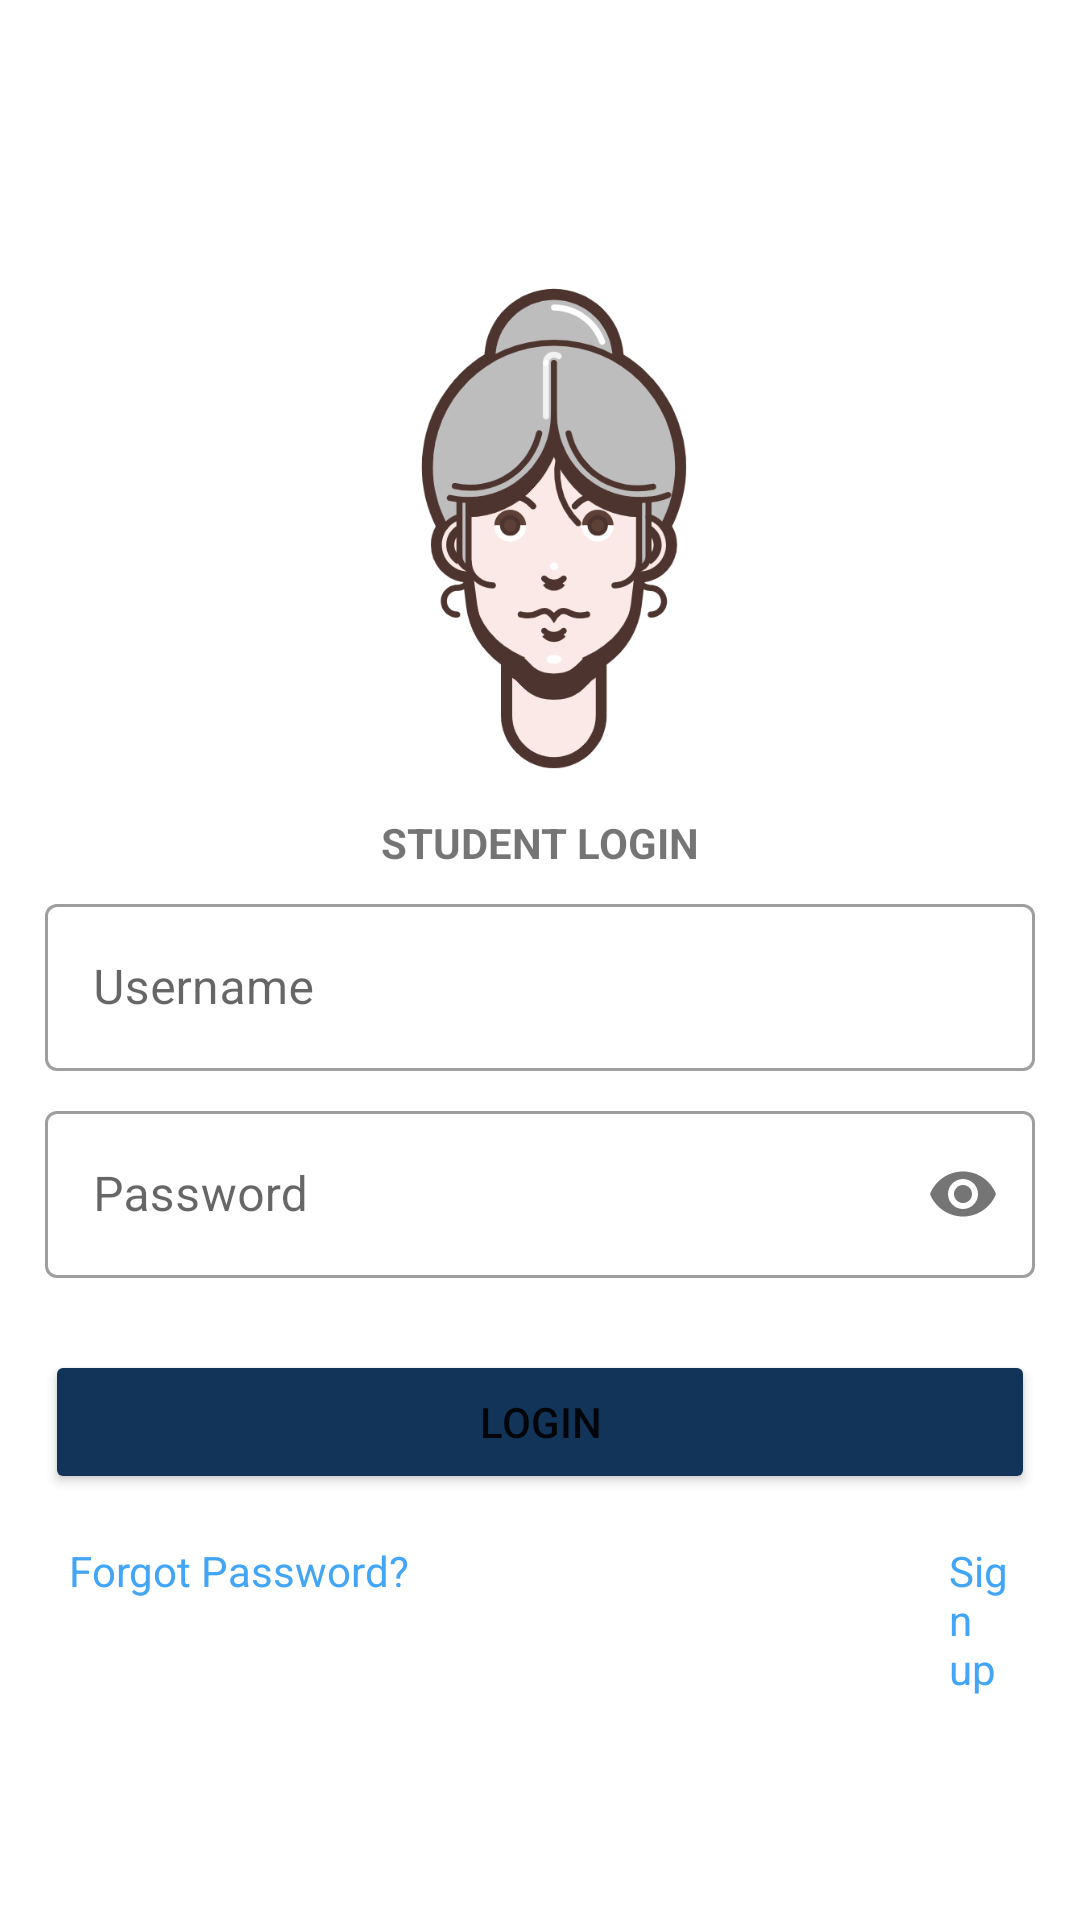

The Android layout XML behind this screen, and the referenced resources:
<!-- AndroidManifest.xml: application theme Theme.Galaxy -->
<!-- res/layout/frontpage.xml -->
<?xml version="1.0" encoding="utf-8"?>
<LinearLayout xmlns:android="http://schemas.android.com/apk/res/android"
    xmlns:app="http://schemas.android.com/apk/res-auto"
    xmlns:tools="http://schemas.android.com/tools"
    android:layout_width="match_parent"
    android:layout_height="match_parent"
    android:orientation="vertical"
    android:padding="15dp"
    android:gravity="center"
    android:background="@color/white">

    

    
    <ImageView
        android:layout_width="200dp"
        android:layout_height="200dp"
        android:src="@drawable/girl" />
    <TextView
        android:layout_width="150dp"
        android:layout_height="30dp"
        android:gravity="center"
        android:text="STUDENT LOGIN"
        android:textStyle="bold"/>

    <com.google.android.material.textfield.TextInputLayout
        android:layout_width="match_parent"
        android:layout_height="wrap_content"
        android:layout_marginBottom="8dp"
        style="@style/Widget.MaterialComponents.TextInputLayout.OutlinedBox">

        <com.google.android.material.textfield.TextInputEditText
            android:id="@+id/etEmail"
            android:layout_width="match_parent"
            android:layout_height="wrap_content"
            android:hint="Username"
            android:inputType="textEmailAddress"
            android:importantForAutofill="yes"/>
    </com.google.android.material.textfield.TextInputLayout>

    
    <com.google.android.material.textfield.TextInputLayout
        android:layout_width="match_parent"
        android:layout_height="wrap_content"
        android:layout_marginBottom="16dp"
        style="@style/Widget.MaterialComponents.TextInputLayout.OutlinedBox"
        app:passwordToggleEnabled="true">

        <com.google.android.material.textfield.TextInputEditText
            android:id="@+id/etPassword"
            android:layout_width="match_parent"
            android:layout_height="wrap_content"
            android:hint="Password"
            android:inputType="textPassword"
            android:importantForAutofill="yes"/>
    </com.google.android.material.textfield.TextInputLayout>

    
    <Button
        android:id="@+id/btnLogin"
        android:layout_width="match_parent"
        android:layout_height="wrap_content"
        android:layout_marginTop="8dp"
        android:text="LOGIN"
        android:textAllCaps="false"
        android:backgroundTint="@color/BLUE"
        />

    










    
    <ProgressBar
        android:id="@+id/progressBar"
        android:layout_width="wrap_content"
        android:layout_height="wrap_content"
        android:layout_marginTop="16dp"
        android:visibility="gone"/>


    <LinearLayout
        android:layout_width="wrap_content"
        android:layout_height="wrap_content"
        android:orientation="horizontal"
        android:padding="8dp">

    <TextView
        android:id="@+id/tvForgotPassword"
        android:layout_width="wrap_content"
        android:layout_height="wrap_content"
        android:layout_marginTop="8dp"
        android:text="Forgot Password?"
        android:clickable="true"
        android:layout_marginEnd="180dp"
        android:textColor="@color/BLUE400"
        android:background="?android:attr/selectableItemBackground"/>

    <TextView
        android:id="@+id/tvSignUP"
        android:layout_width="wrap_content"
        android:layout_height="wrap_content"
        android:layout_marginTop="8dp"
        android:clickable="true"
        android:text="Sign up"
        android:background="?android:attr/selectableItemBackground"
        android:textColor="@color/BLUE400" />
    </LinearLayout>

</LinearLayout>
<!-- resources referenced by this layout -->
<resources>
  <color name="BLUE">#123458</color>
  <color name="BLUE400">#42A5F5</color>
  <color name="white">#FFFFFFFF</color>
  <!-- drawable girl: png bitmap (drawable, 49298 bytes) -->
  <style name="Theme.Galaxy" parent="Theme.MaterialComponents.DayNight.DarkActionBar">
          <item name="colorPrimary">@color/BLUE</item>
          <item name="colorPrimaryDark">@color/BLUE</item>
      </style>
</resources>
